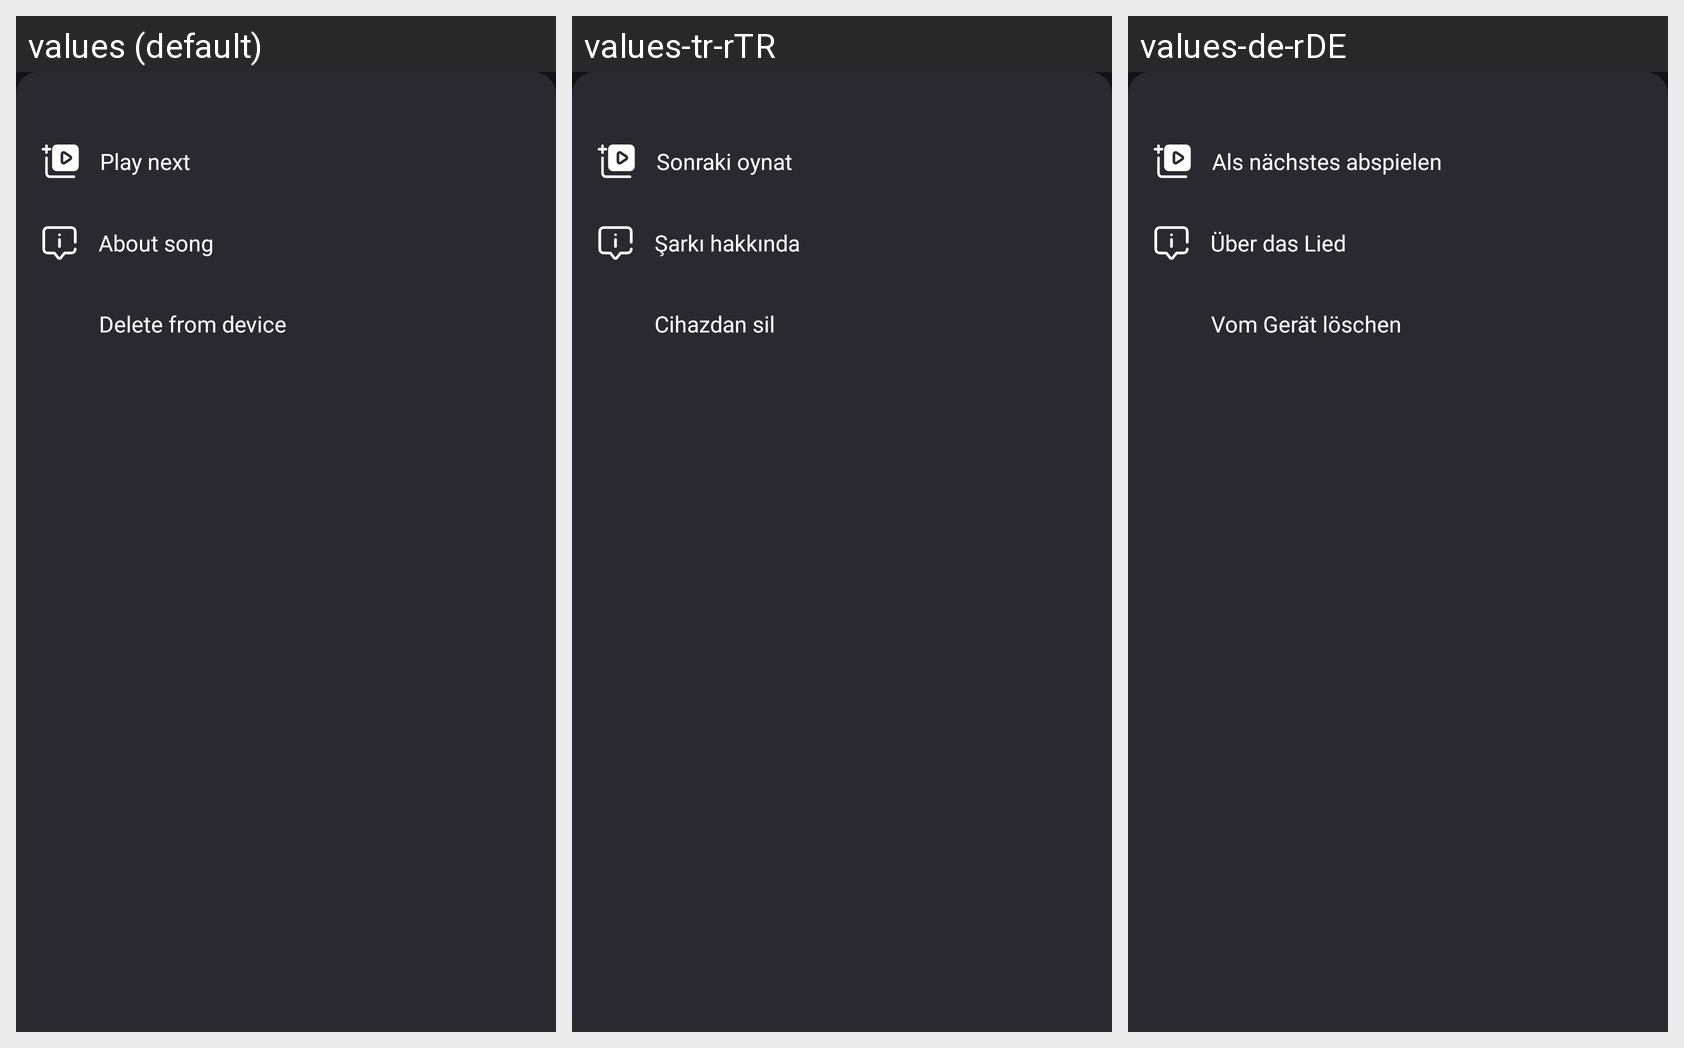

Translations of the strings shown on this Android screen, per locale in the grid:
Android screen res/layout/bottom_sheet_layout_of_more_in_music_fragment.xml rendered under 3 locales, left to right: values (default), values-tr-rTR, values-de-rDE. Device: Nexus 5 (rendered at 1080×1920; each locale shown at half size, 540×960, under a caption strip naming it); theme Base.Theme.MusicPlayer.
Other locales in the repository, not shown: values-es-rES, values-fr-rFR, values-ru-rRU.
Strings drawn on this screen, with the default value and each locale's value (text and hints the layout hard-codes, and strings that could not be matched under every locale, appear in the picture but are not listed):

bottomSheetLayoutOfMore_inMusicFragment_playNext
  values: Play next
  values-tr-rTR: Sonraki oynat
  values-de-rDE: Als nächstes abspielen

bottomSheetLayoutOfMore_inMusicFragment_aboutSong
  values: About song
  values-tr-rTR: Şarkı hakkında
  values-de-rDE: Über das Lied

bottomSheetLayoutOfMore_inMusicFragment_Delete_from_device
  values: Delete from device
  values-tr-rTR: Cihazdan sil
  values-de-rDE: Vom Gerät löschen
